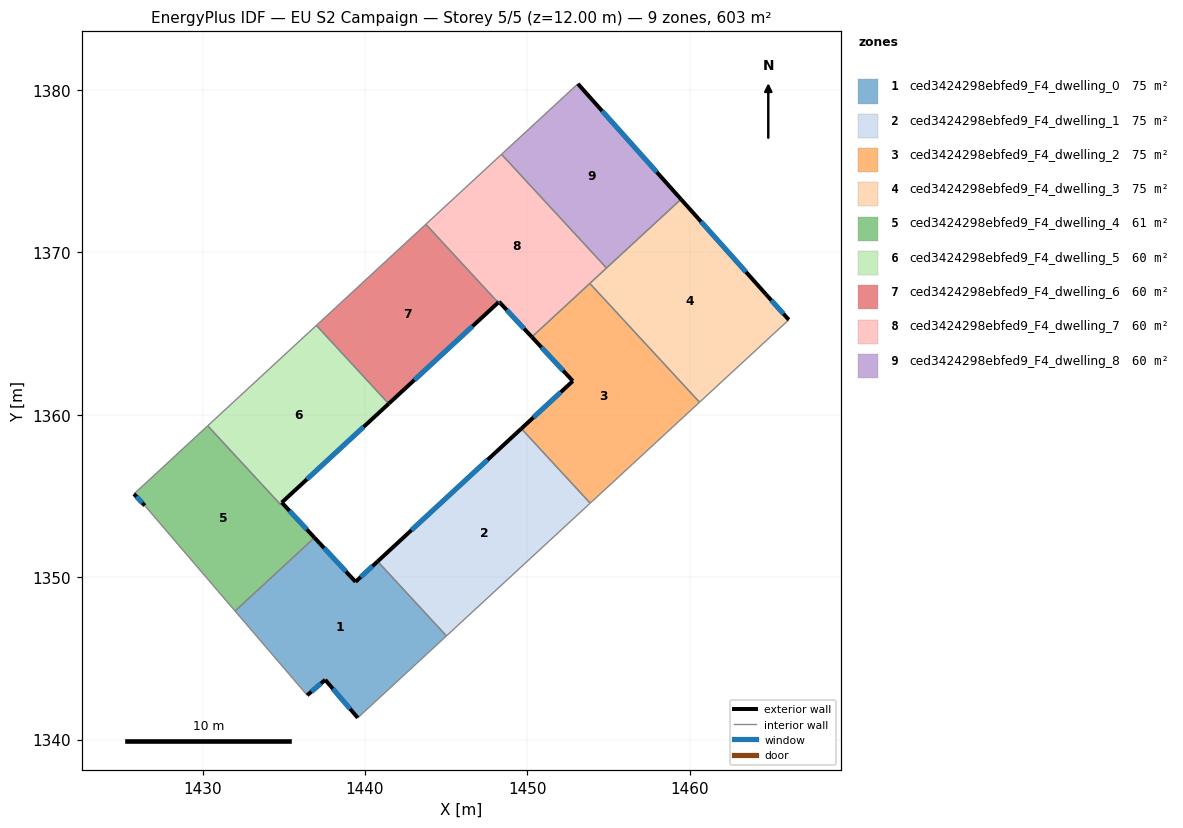
=== STOREY PLAN SPEC (per zone: floor XY polygon, exterior-wall plan segments, windows/doors) ===
zone 1: ced3424298ebfed9_F4_dwelling_0  (75.3 m²)
  floor: (1440.79, 1350.97) (1445.02, 1346.38) (1439.56, 1341.34) (1437.56, 1343.68) (1436.45, 1342.73) (1432.00, 1347.92) (1436.78, 1352.33) (1436.90, 1352.43) (1439.42, 1349.71)
  exterior wall: (1437.56, 1343.68) – (1439.56, 1341.34)  [3.1 m]
    window: (1438.03, 1343.13) – (1439.09, 1341.89)  [2.6 m²]
  exterior wall: (1436.45, 1342.73) – (1437.56, 1343.68)  [1.5 m]
    window: (1436.71, 1342.95) – (1437.30, 1343.45)  [1.2 m²]
  exterior wall: (1439.42, 1349.71) – (1436.90, 1352.43)  [3.7 m]
    window: (1438.83, 1350.35) – (1437.49, 1351.79)  [3.1 m²]
  exterior wall: (1440.79, 1350.97) – (1439.42, 1349.71)  [1.9 m]
    window: (1440.47, 1350.68) – (1439.74, 1350.01)  [1.6 m²]
  interior walls: 5
zone 2: ced3424298ebfed9_F4_dwelling_1  (75.3 m²)
  floor: (1449.64, 1359.15) (1453.88, 1354.56) (1445.02, 1346.38) (1440.79, 1350.97)
  exterior wall: (1449.64, 1359.15) – (1440.79, 1350.97)  [12.0 m]
    window: (1447.56, 1357.23) – (1442.86, 1352.89)  [10.2 m²]
  interior walls: 3
zone 3: ced3424298ebfed9_F4_dwelling_2  (75.3 m²)
  floor: (1453.85, 1368.09) (1460.61, 1360.78) (1453.88, 1354.56) (1449.64, 1359.15) (1452.81, 1362.08) (1450.28, 1364.79)
  exterior wall: (1452.81, 1362.08) – (1449.64, 1359.15)  [4.3 m]
    window: (1452.06, 1361.39) – (1450.38, 1359.84)  [3.6 m²]
  exterior wall: (1450.28, 1364.79) – (1452.81, 1362.08)  [3.7 m]
    window: (1450.88, 1364.16) – (1452.21, 1362.72)  [3.1 m²]
  interior walls: 4
zone 4: ced3424298ebfed9_F4_dwelling_3  (75.3 m²)
  floor: (1464.70, 1367.42) (1466.11, 1365.85) (1460.61, 1360.78) (1453.85, 1368.09) (1459.47, 1373.28)
  exterior wall: (1464.70, 1367.42) – (1459.47, 1373.28)  [7.9 m]
    window: (1463.47, 1368.80) – (1460.70, 1371.90)  [6.6 m²]
  exterior wall: (1466.11, 1365.85) – (1464.70, 1367.42)  [2.1 m]
    window: (1465.78, 1366.22) – (1465.03, 1367.05)  [1.8 m²]
  interior walls: 4
zone 5: ced3424298ebfed9_F4_dwelling_4  (60.7 m²)
  floor: (1434.88, 1354.60) (1436.90, 1352.43) (1436.78, 1352.33) (1432.00, 1347.92) (1426.44, 1354.41) (1425.78, 1355.12) (1430.32, 1359.32) (1434.78, 1354.50)
  exterior wall: (1425.78, 1355.12) – (1426.44, 1354.41)  [1.0 m]
    window: (1425.93, 1354.96) – (1426.29, 1354.58)  [0.8 m²]
  exterior wall: (1436.90, 1352.43) – (1434.88, 1354.60)  [3.0 m]
    window: (1436.42, 1352.94) – (1435.35, 1354.09)  [2.5 m²]
  interior walls: 6
zone 6: ced3424298ebfed9_F4_dwelling_5  (59.8 m²)
  floor: (1437.01, 1365.51) (1441.47, 1360.68) (1434.78, 1354.50) (1430.32, 1359.32)
  exterior wall: (1434.88, 1354.60) – (1441.47, 1360.68)  [9.0 m]
    window: (1436.43, 1356.03) – (1439.92, 1359.25)  [7.6 m²]
  interior walls: 4
zone 7: ced3424298ebfed9_F4_dwelling_6  (60.3 m²)
  floor: (1443.76, 1371.74) (1448.21, 1366.91) (1441.47, 1360.68) (1437.01, 1365.51)
  exterior wall: (1441.47, 1360.68) – (1448.21, 1366.91)  [9.2 m]
    window: (1443.05, 1362.15) – (1446.63, 1365.45)  [7.7 m²]
  interior walls: 3
zone 8: ced3424298ebfed9_F4_dwelling_7  (60.3 m²)
  floor: (1448.42, 1376.04) (1454.88, 1369.04) (1450.28, 1364.79) (1448.26, 1366.96) (1448.21, 1366.91) (1443.76, 1371.74)
  exterior wall: (1448.26, 1366.96) – (1450.28, 1364.79)  [3.0 m]
    window: (1448.74, 1366.45) – (1449.81, 1365.30)  [2.5 m²]
  exterior wall: (1448.21, 1366.91) – (1448.26, 1366.96)  [0.1 m]
    window: (1448.22, 1366.92) – (1448.25, 1366.95)  [0.1 m²]
  interior walls: 5
zone 9: ced3424298ebfed9_F4_dwelling_8  (60.3 m²)
  floor: (1453.12, 1380.39) (1459.47, 1373.28) (1454.88, 1369.04) (1448.42, 1376.04)
  exterior wall: (1459.47, 1373.28) – (1453.12, 1380.39)  [9.5 m]
    window: (1457.98, 1374.95) – (1454.61, 1378.72)  [8.0 m²]
  interior walls: 3

=== DERIVED (storey summary) ===
Building: EU S2 Campaign
Storey: 5 of 5  (floor level z = 12.00 m)
Storey gross floor area: 602.5 m²
Zones on this storey: 9
  - ced3424298ebfed9_F4_dwelling_0: floor 75.3 m²; exterior wall 10.1 m (30.3 m²); 4 window(s) 8.5 m²; WWR 28.1%
  - ced3424298ebfed9_F4_dwelling_1: floor 75.3 m²; exterior wall 12.0 m (36.1 m²); 1 window(s) 10.2 m²; WWR 28.1%
  - ced3424298ebfed9_F4_dwelling_2: floor 75.3 m²; exterior wall 8.0 m (24.1 m²); 2 window(s) 6.8 m²; WWR 28.1%
  - ced3424298ebfed9_F4_dwelling_3: floor 75.3 m²; exterior wall 10.0 m (29.9 m²); 2 window(s) 8.4 m²; WWR 28.1%
  - ced3424298ebfed9_F4_dwelling_4: floor 60.7 m²; exterior wall 3.9 m (11.8 m²); 2 window(s) 3.3 m²; WWR 28.1%
  - ced3424298ebfed9_F4_dwelling_5: floor 59.8 m²; exterior wall 9.0 m (26.9 m²); 1 window(s) 7.6 m²; WWR 28.1%
  - ced3424298ebfed9_F4_dwelling_6: floor 60.3 m²; exterior wall 9.2 m (27.5 m²); 1 window(s) 7.7 m²; WWR 28.1%
  - ced3424298ebfed9_F4_dwelling_7: floor 60.3 m²; exterior wall 3.0 m (9.1 m²); 2 window(s) 2.6 m²; WWR 28.1%
  - ced3424298ebfed9_F4_dwelling_8: floor 60.3 m²; exterior wall 9.5 m (28.6 m²); 1 window(s) 8.0 m²; WWR 28.1%
Zone adjacency (shared interzone walls):
  - ced3424298ebfed9_F4_dwelling_0 ↔ ced3424298ebfed9_F4_dwelling_1
  - ced3424298ebfed9_F4_dwelling_0 ↔ ced3424298ebfed9_F4_dwelling_4
  - ced3424298ebfed9_F4_dwelling_1 ↔ ced3424298ebfed9_F4_dwelling_2
  - ced3424298ebfed9_F4_dwelling_2 ↔ ced3424298ebfed9_F4_dwelling_3
  - ced3424298ebfed9_F4_dwelling_2 ↔ ced3424298ebfed9_F4_dwelling_7
  - ced3424298ebfed9_F4_dwelling_3 ↔ ced3424298ebfed9_F4_dwelling_7
  - ced3424298ebfed9_F4_dwelling_3 ↔ ced3424298ebfed9_F4_dwelling_8
  - ced3424298ebfed9_F4_dwelling_4 ↔ ced3424298ebfed9_F4_dwelling_5
  - ced3424298ebfed9_F4_dwelling_5 ↔ ced3424298ebfed9_F4_dwelling_6
  - ced3424298ebfed9_F4_dwelling_6 ↔ ced3424298ebfed9_F4_dwelling_7
  - ced3424298ebfed9_F4_dwelling_7 ↔ ced3424298ebfed9_F4_dwelling_8